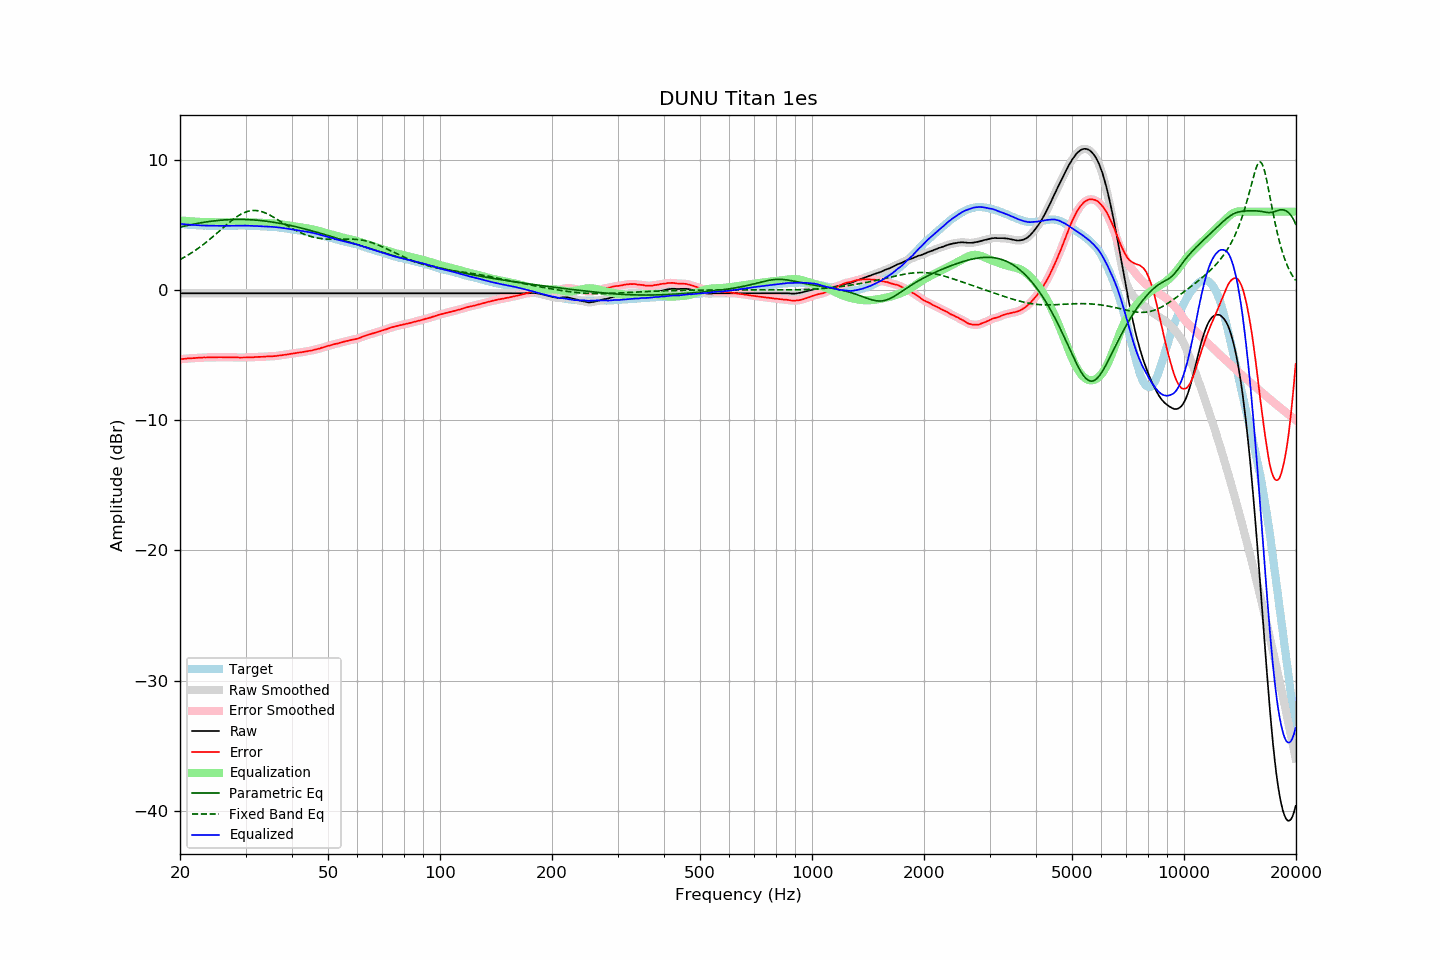

The file beside this chart, header and first rows:
frequency, raw, error, smoothed, error_smoothed, equalization, parametric_eq, fixed_band_eq, equalized_raw, equalized_smoothed, target
20.00, -0.26, -5.33, -0.26, -5.33, 5.33, 4.81, 2.32, 5.06, 5.06, 5.06
20.20, -0.26, -5.32, -0.26, -5.32, 5.32, 4.84, 2.39, 5.05, 5.05, 5.05
20.40, -0.26, -5.31, -0.26, -5.30, 5.30, 4.87, 2.46, 5.04, 5.04, 5.04
20.61, -0.26, -5.30, -0.26, -5.29, 5.29, 4.90, 2.52, 5.03, 5.03, 5.03
20.81, -0.26, -5.28, -0.26, -5.28, 5.28, 4.93, 2.60, 5.02, 5.02, 5.01
21.02, -0.26, -5.27, -0.26, -5.27, 5.27, 4.95, 2.67, 5.01, 5.01, 5.00
21.23, -0.26, -5.25, -0.26, -5.26, 5.26, 4.98, 2.75, 5.00, 5.00, 4.99
21.44, -0.26, -5.26, -0.26, -5.26, 5.25, 5.01, 2.82, 4.99, 4.99, 5.00
21.66, -0.26, -5.24, -0.26, -5.25, 5.24, 5.03, 2.90, 4.98, 4.98, 4.98
21.87, -0.26, -5.24, -0.26, -5.24, 5.24, 5.05, 2.99, 4.97, 4.97, 4.98
22.09, -0.26, -5.22, -0.26, -5.23, 5.23, 5.08, 3.07, 4.96, 4.96, 4.96
22.31, -0.26, -5.22, -0.26, -5.22, 5.22, 5.10, 3.16, 4.96, 4.96, 4.96
22.54, -0.26, -5.21, -0.26, -5.21, 5.22, 5.12, 3.25, 4.95, 4.95, 4.95
22.76, -0.26, -5.21, -0.26, -5.21, 5.21, 5.15, 3.34, 4.94, 4.94, 4.95
22.99, -0.26, -5.20, -0.26, -5.20, 5.20, 5.17, 3.43, 4.94, 4.94, 4.94
23.22, -0.26, -5.19, -0.26, -5.20, 5.20, 5.19, 3.52, 4.93, 4.93, 4.93
23.45, -0.26, -5.20, -0.26, -5.19, 5.19, 5.21, 3.62, 4.93, 4.93, 4.94
23.69, -0.26, -5.19, -0.26, -5.19, 5.19, 5.22, 3.72, 4.93, 4.93, 4.92
23.92, -0.26, -5.18, -0.26, -5.19, 5.19, 5.24, 3.82, 4.92, 4.92, 4.91
24.16, -0.26, -5.19, -0.26, -5.18, 5.19, 5.26, 3.92, 4.92, 4.92, 4.92
24.40, -0.26, -5.19, -0.26, -5.19, 5.18, 5.27, 4.03, 4.92, 4.92, 4.92
24.65, -0.26, -5.19, -0.26, -5.19, 5.18, 5.29, 4.13, 4.92, 4.92, 4.92
24.89, -0.26, -5.19, -0.26, -5.18, 5.18, 5.30, 4.24, 4.92, 4.92, 4.92
25.14, -0.26, -5.18, -0.26, -5.18, 5.18, 5.32, 4.35, 4.91, 4.91, 4.91
25.39, -0.26, -5.17, -0.26, -5.17, 5.18, 5.33, 4.46, 4.91, 4.91, 4.91
25.65, -0.26, -5.17, -0.26, -5.17, 5.18, 5.34, 4.57, 4.91, 4.91, 4.91
25.91, -0.26, -5.17, -0.26, -5.18, 5.18, 5.35, 4.68, 4.91, 4.91, 4.91
26.16, -0.26, -5.18, -0.26, -5.18, 5.18, 5.36, 4.78, 4.91, 4.91, 4.92
26.43, -0.26, -5.18, -0.26, -5.18, 5.18, 5.37, 4.89, 4.91, 4.91, 4.92
26.69, -0.26, -5.18, -0.26, -5.18, 5.18, 5.38, 5.00, 4.91, 4.91, 4.92
26.96, -0.26, -5.18, -0.26, -5.18, 5.18, 5.38, 5.10, 4.91, 4.91, 4.91
27.23, -0.26, -5.18, -0.26, -5.18, 5.18, 5.39, 5.20, 4.92, 4.92, 4.91
27.50, -0.26, -5.18, -0.26, -5.18, 5.18, 5.39, 5.30, 4.92, 4.92, 4.91
27.77, -0.26, -5.19, -0.26, -5.18, 5.19, 5.40, 5.40, 4.92, 4.92, 4.92
28.05, -0.26, -5.18, -0.26, -5.19, 5.19, 5.40, 5.49, 4.92, 4.92, 4.92
28.33, -0.26, -5.19, -0.26, -5.19, 5.19, 5.40, 5.58, 4.93, 4.93, 4.93
28.62, -0.26, -5.19, -0.26, -5.19, 5.19, 5.40, 5.66, 4.93, 4.93, 4.93
28.90, -0.26, -5.20, -0.26, -5.20, 5.20, 5.40, 5.74, 4.93, 4.93, 4.94
29.19, -0.26, -5.20, -0.26, -5.20, 5.20, 5.40, 5.81, 4.93, 4.93, 4.93
29.48, -0.26, -5.20, -0.26, -5.20, 5.20, 5.40, 5.87, 4.93, 4.93, 4.93
29.78, -0.26, -5.20, -0.26, -5.20, 5.19, 5.40, 5.93, 4.93, 4.93, 4.93
30.08, -0.26, -5.19, -0.26, -5.19, 5.19, 5.40, 5.98, 4.93, 4.93, 4.93
30.38, -0.26, -5.18, -0.26, -5.19, 5.19, 5.39, 6.02, 4.92, 4.92, 4.92
30.68, -0.26, -5.18, -0.26, -5.18, 5.18, 5.39, 6.05, 4.92, 4.92, 4.92
30.99, -0.26, -5.18, -0.26, -5.18, 5.18, 5.38, 6.07, 4.91, 4.91, 4.91
31.30, -0.26, -5.18, -0.26, -5.18, 5.17, 5.37, 6.09, 4.91, 4.91, 4.91
31.61, -0.26, -5.18, -0.26, -5.17, 5.17, 5.36, 6.09, 4.90, 4.90, 4.91
31.93, -0.26, -5.15, -0.26, -5.16, 5.16, 5.35, 6.09, 4.90, 4.90, 4.89
32.24, -0.26, -5.16, -0.26, -5.16, 5.16, 5.34, 6.08, 4.89, 4.89, 4.90
32.57, -0.26, -5.15, -0.26, -5.15, 5.15, 5.33, 6.06, 4.89, 4.89, 4.88
32.89, -0.26, -5.15, -0.26, -5.15, 5.15, 5.32, 6.03, 4.88, 4.88, 4.88
33.22, -0.26, -5.14, -0.26, -5.14, 5.14, 5.31, 6.00, 4.88, 4.88, 4.88
33.55, -0.26, -5.14, -0.26, -5.14, 5.13, 5.29, 5.95, 4.87, 4.87, 4.88
33.89, -0.26, -5.13, -0.26, -5.13, 5.13, 5.28, 5.91, 4.86, 4.86, 4.86
34.23, -0.26, -5.12, -0.26, -5.12, 5.12, 5.26, 5.85, 4.86, 4.86, 4.85
34.57, -0.26, -5.11, -0.26, -5.11, 5.12, 5.24, 5.79, 4.85, 4.85, 4.85
34.92, -0.26, -5.10, -0.26, -5.11, 5.11, 5.23, 5.73, 4.85, 4.85, 4.84
35.27, -0.26, -5.12, -0.26, -5.11, 5.10, 5.21, 5.66, 4.84, 4.84, 4.85
35.62, -0.26, -5.09, -0.26, -5.10, 5.09, 5.19, 5.59, 4.83, 4.83, 4.83
35.97, -0.26, -5.09, -0.26, -5.09, 5.08, 5.17, 5.52, 4.82, 4.82, 4.83
... 635 more rows
